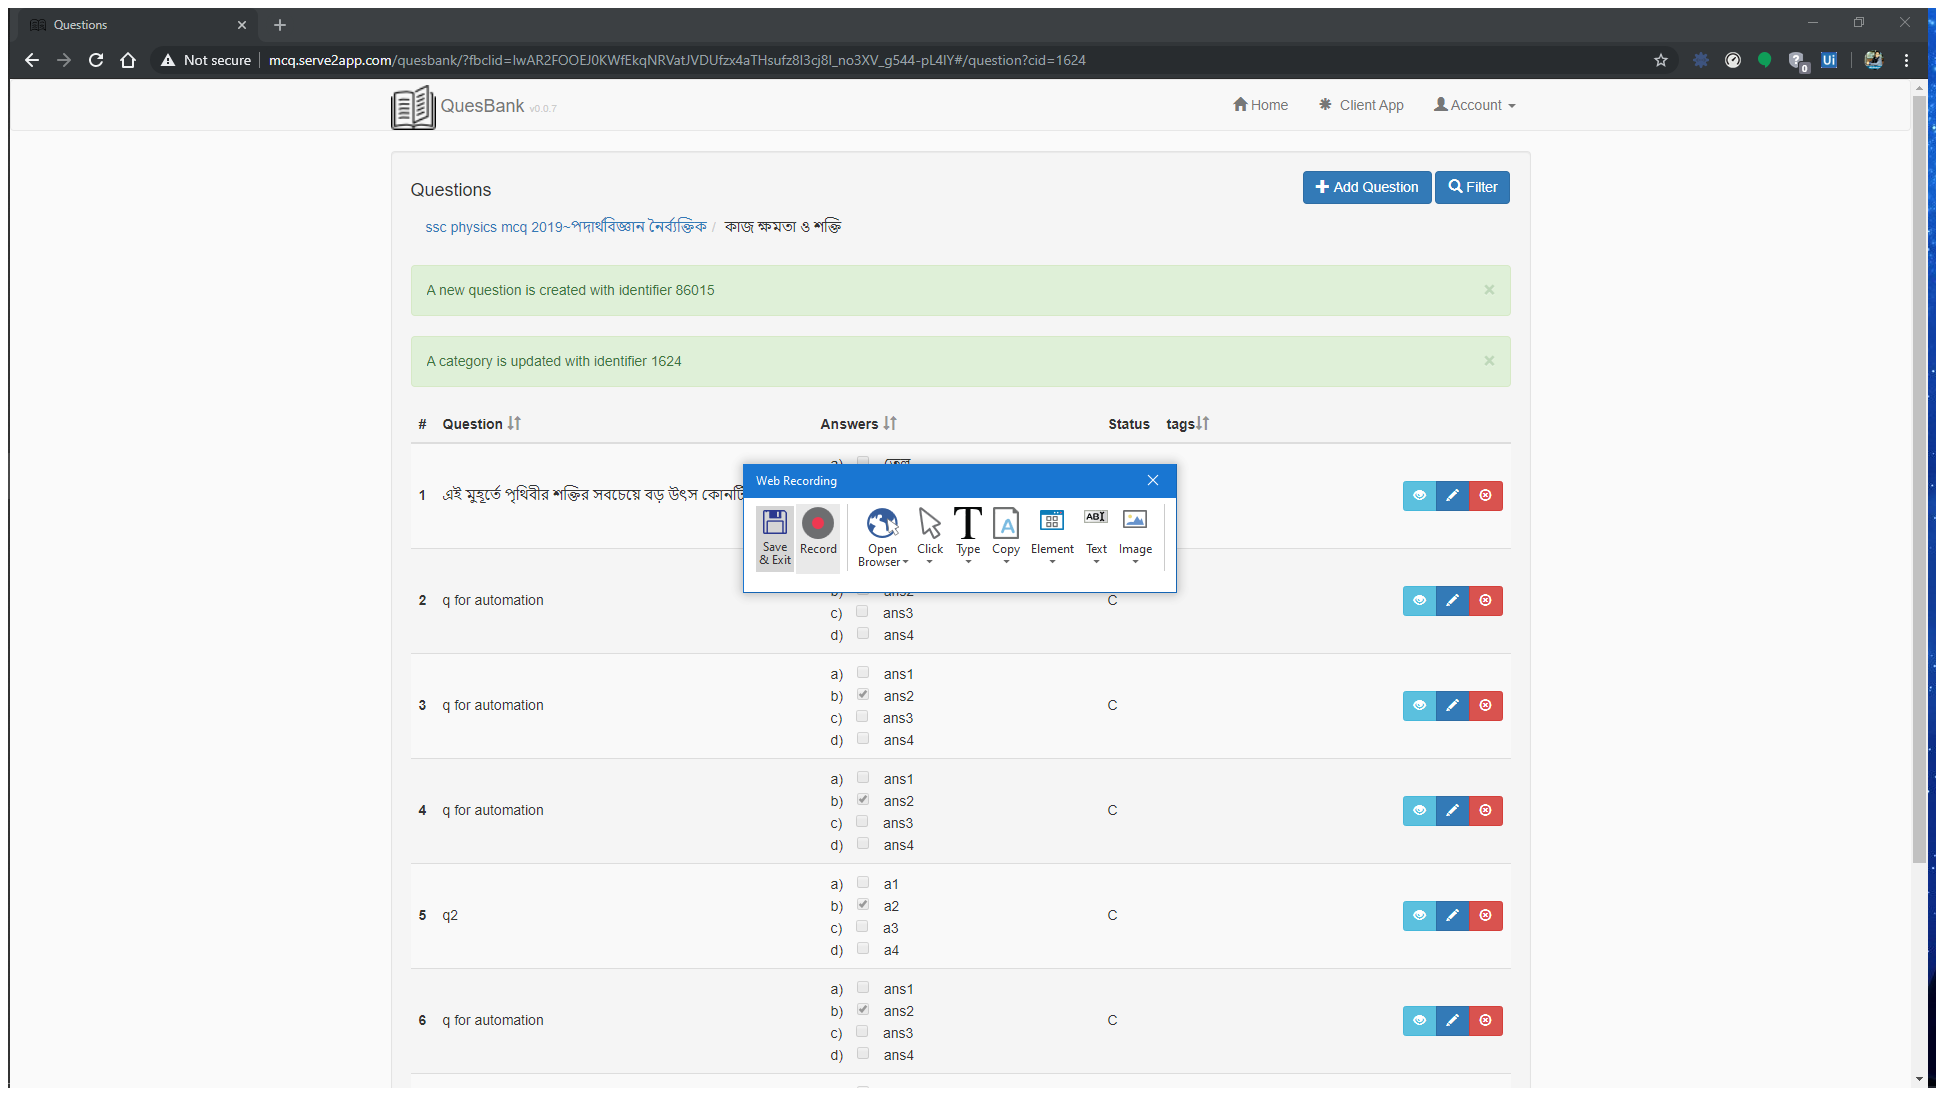
Task: Question bank

Workflow: RecordingSequence

Step 1: Attach Browser 'Questions Page' in window 'Questions' (chrome.exe)

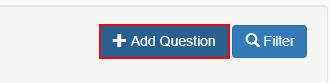
Step 2: click on the button 'Add Question'

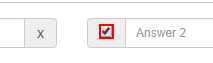
Step 3: check the text box

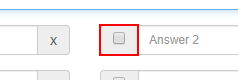
Step 4: Find Element 'SPAN' on the element

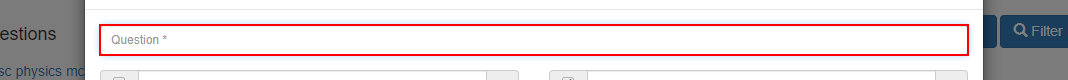
Step 5: type "[row("Q").ToString]" into the text box 'field_question'

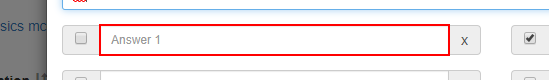
Step 6: type "[row("A1").ToString]" into the text box

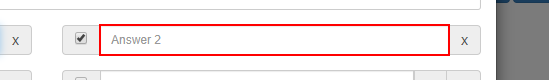
Step 7: type "[row("A2").ToString]" into the text box

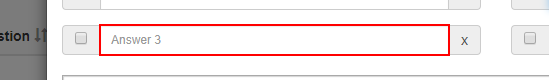
Step 8: type "[row("A3").ToString]" into the text box

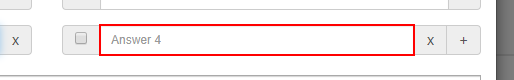
Step 9: type "[row("A4").ToString]" into the text box

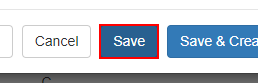
Step 10: click on the button